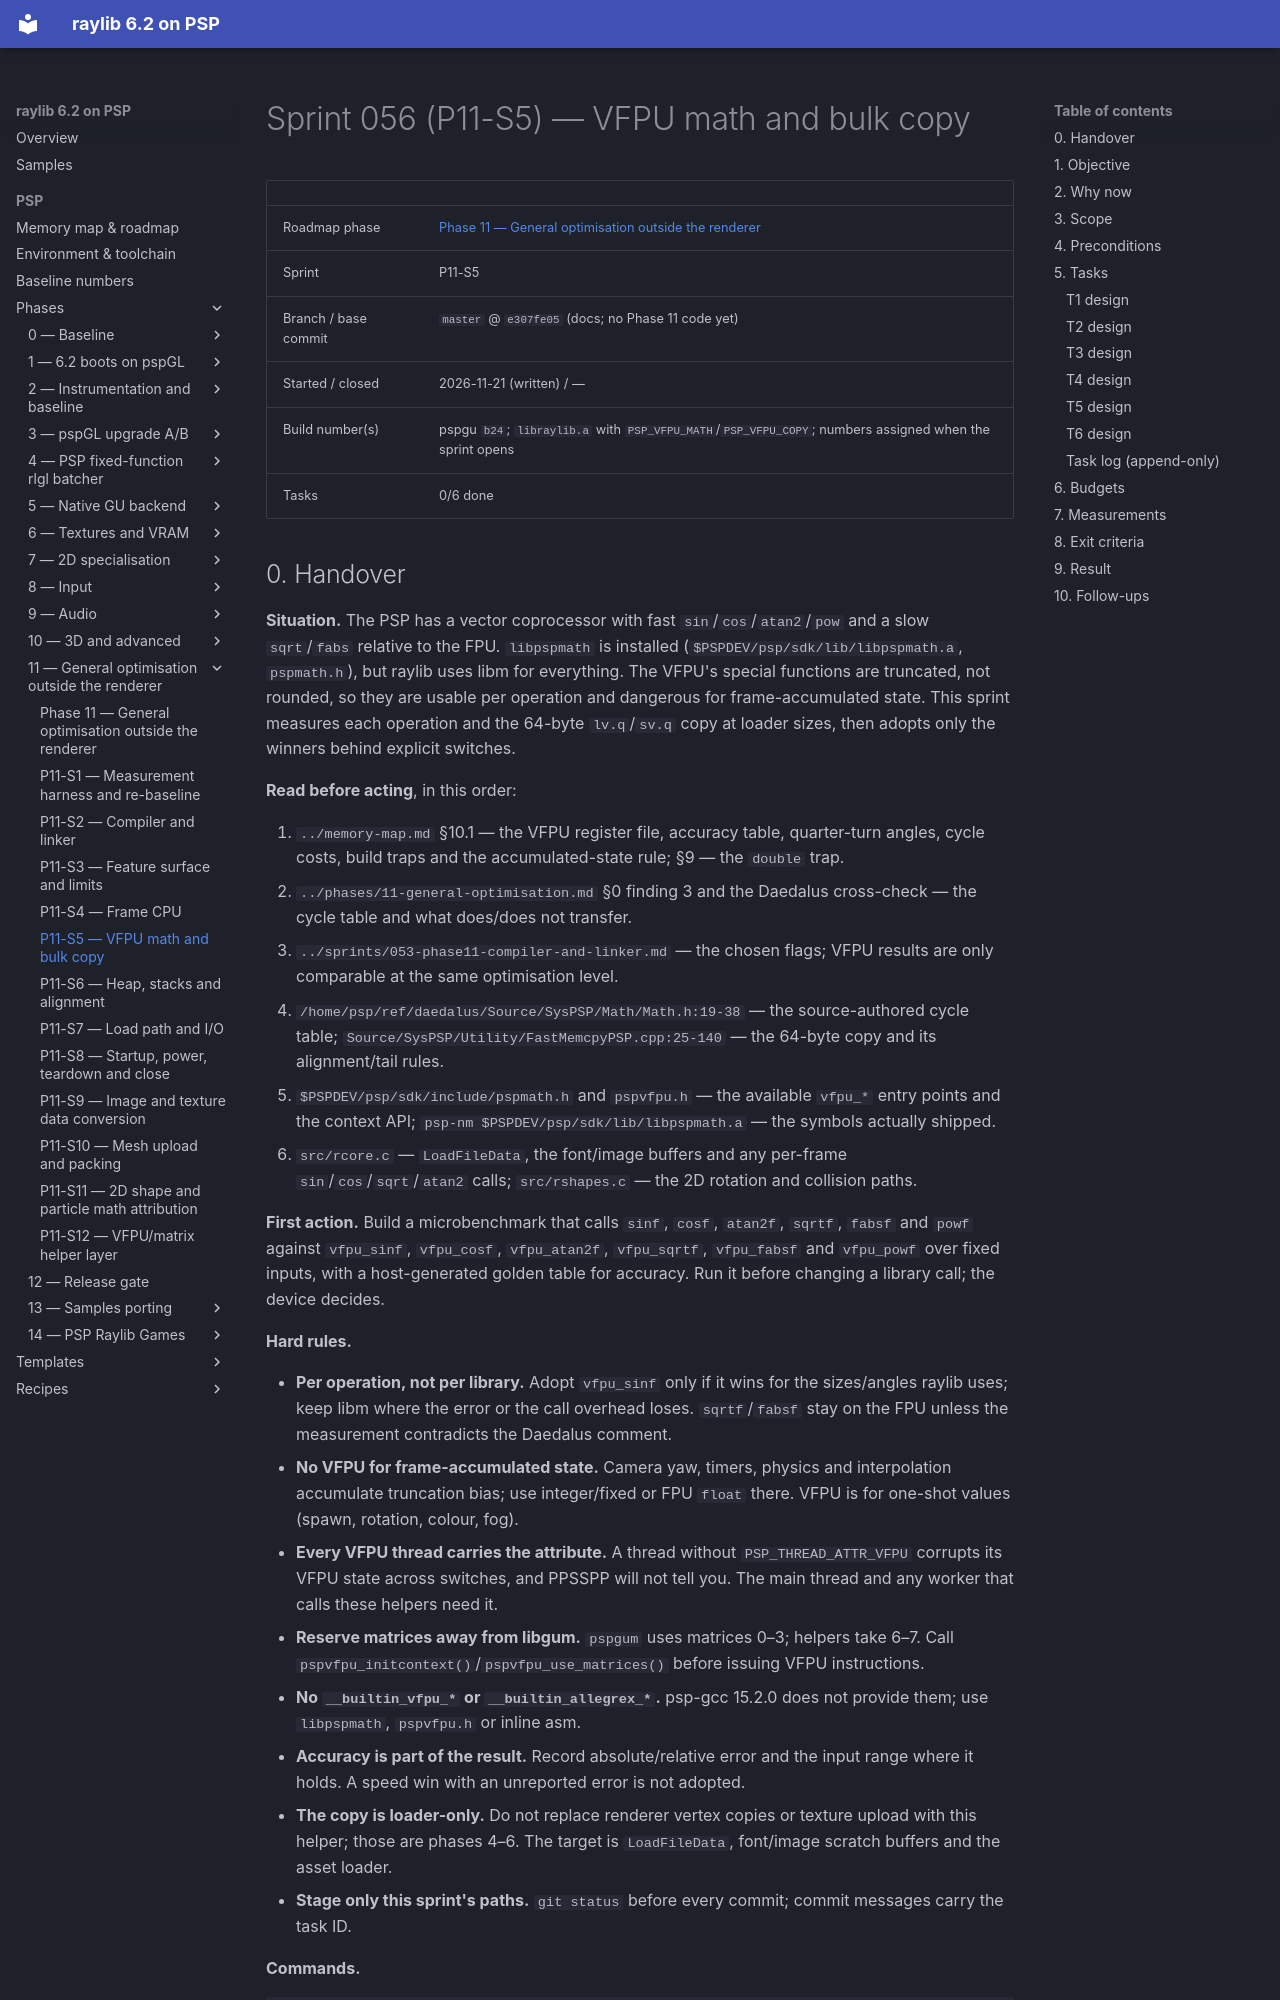

repository: nikmes/raylib · page: psp/sprints/056-phase11-vfpu-math-and-copy/index.html · generator: mkdocs

# Sprint 056 (P11-S5) — VFPU math and bulk copy

| | |
|---|---|
| Roadmap phase | [Phase 11 — General optimisation outside the renderer](../phases/11-general-optimisation.md) |
| Sprint | P11-S5 |
| Branch / base commit | `master` @ `e307fe05` (docs; no Phase 11 code yet) |
| Started / closed | 2026-11-21 (written) / — |
| Build number(s) | pspgu `b24`; `libraylib.a` with `PSP_VFPU_MATH`/`PSP_VFPU_COPY`; numbers assigned when the sprint opens |
| Tasks | 0/6 done |
